Run: headless pygame with SDL's dummy video driver; simulated clock (each Clock.tick advances the game by its frame time, no real sleeping); random seed 0; keys injected as events and as key.get_pressed() state; mouse plan: one left click at the window centre at the start of phase 2, then a move to the lower-right quarter at the start of phase 3.
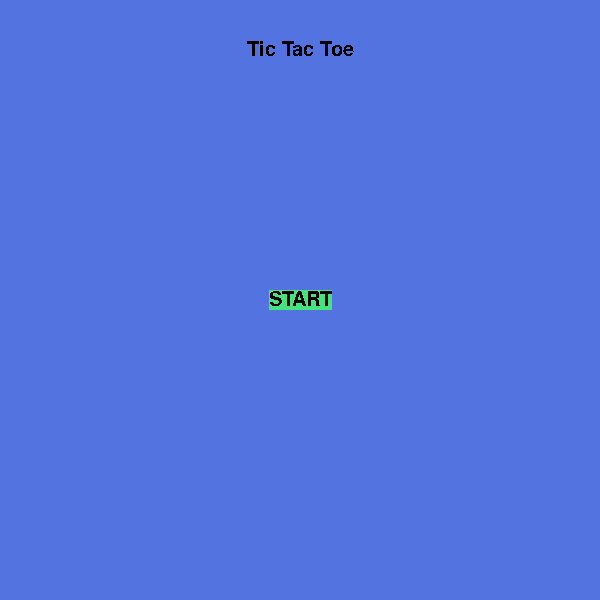
Frame 1 of 4 · flips 1–60 · no input
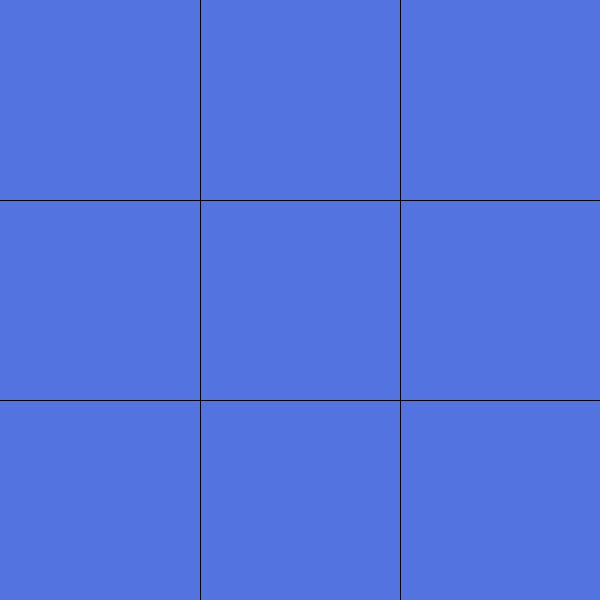
Frame 2 of 4 · flips 61–180 · clicked the window centre · tapped SPACE, RETURN · held RIGHT (→), D
Frame 3 of 4 · flips 181–300 · moved the mouse to the lower-right quarter · held DOWN (↓), S · screen unchanged from frame 2, image omitted
Frame 4 of 4 · flips 301–420 · held LEFT (←), A, UP (↑), W · screen unchanged from frame 3, image omitted

The pygame program that drew these frames:

import pygame
from sys import exit


pygame.font.init() 
font = pygame.font.SysFont('Verdana', 30)
pygame.init()
screen = pygame.display.set_mode((600, 600))
clock = pygame.time.Clock()
state = "start"

'''START SCREEN'''
logo_text = font.render("Tic Tac Toe", False, "Black")
logo_rect = logo_text.get_rect(center = (300, 50))

button_text = font.render("START", False, "Black")
button_rect = button_text.get_rect(center = (300, 300))

'''GAME SCREEN'''
board = [
  ["-", "-", "-"],
  ["-", "-", "-"],
  ["-", "-", "-"]
]
turn = True #True - O turn, False - X turn

def win(board):
  if (board[0][0] == board[0][1] == board[0][2] != "-") or (board[1][0] == board[1][1] == board[1][2] != "-") or (board[2][0] == board[2][1] == board[2][2] != "-") or (board[0][0] == board[1][0] == board[2][0] != "-") or (board[0][1] == board[1][1] == board[2][1] != "-") or (board[0][2] == board[1][2] == board[2][2] != "-") or (board[0][0] == board[1][1] == board[2][2] != "-") or (board[0][2] == board[1][1] == board[2][0] != "-"):
    return True
  else:
    return False
  
def draw(board):
  free_sqs = 0
  for i in range(3):
    for j in range(3):
      if board[i][j] == "-": free_sqs += 1
  
  if not win(board) and free_sqs == 0:
    return True
  else:
    return False



'''END SCREEN'''

playAgain_text = font.render("OD NOWA", False, "Black")
playAgain_rect = playAgain_text.get_rect(center = (300, 300))

quit_text = font.render("WYJDŹ", False, "Black")
quit_rect = quit_text.get_rect(center = (300, 450))



def start(screen):
  screen.fill("#5374e0")

  screen.blit(logo_text, logo_rect)
  pygame.draw.rect(screen, "#46e37d", button_rect)
  screen.blit(button_text, button_rect)

def game(screen):
  screen.fill("#5374e0")

  for i in range(3):
    for j in range(3):
      if board[i][j] == "O":
        pygame.draw.rect(screen, "Black", pygame.Rect(i * 200, j * 200, 200, 200), 10, 100)
      elif board[i][j] == "X":
        pygame.draw.line(screen, "Black", (i*200, j*200), ((i+1)*200, (j+1)* 200), 10)
        pygame.draw.line(screen, "Black", ((i+1)*200, j*200), (i*200, (j+1) * 200), 10)
  pygame.draw.line(screen, "Black", (200, 0), (200, 600))
  pygame.draw.line(screen, "Black", (400, 0), (400, 600))
  pygame.draw.line(screen, "Black", (0, 200), (600, 200))
  pygame.draw.line(screen, "Black", (0, 400), (600, 400))

def end(screen):
  screen.fill("#5374e0")

  if win(board):
    result = "Wygrywa O" if turn else "Wygrywa X"
  elif draw(board):
    result = "Remis"

  score_text = font.render(result, False, "Black")
  score_rect = score_text.get_rect(center = (300, 50))
  screen.blit(score_text, score_rect)
  pygame.draw.rect(screen, "#46e37d", playAgain_rect)
  screen.blit(playAgain_text, playAgain_rect)
  pygame.draw.rect(screen, "Red", quit_rect)
  screen.blit(quit_text, quit_rect)

while True:
  for e in pygame.event.get():
    if e.type == pygame.QUIT:
      pygame.quit()
      exit()
    if state == "start":
      if e.type == pygame.MOUSEBUTTONUP and button_rect.collidepoint(e.pos):
        state = "game"
    if state == "game":
      if e.type == pygame.MOUSEBUTTONDOWN:
        pos = e.pos
        r = pos[0] // 200
        c = pos[1] // 200
        if board[r][c] == "-":
          board[r][c] = "O" if turn else "X"
          if win(board) or draw(board):
            game(screen)
            state = "end"
          else:
            turn = not turn
    if state == "end":
      if e.type == pygame.MOUSEBUTTONUP:
        if quit_rect.collidepoint(e.pos):
          pygame.quit()
          exit()
        elif playAgain_rect.collidepoint(e.pos):
          state = "new game"

  if state == "start":
    start(screen)
  elif state == "game":
    game(screen)
  elif state == "end":
    end(screen)
  elif state == "new game":
    board = [
    ["-", "-", "-"],
    ["-", "-", "-"],
    ["-", "-", "-"]]
    turn = True
    state = "game"
    

  pygame.display.update()
  clock.tick(15)
